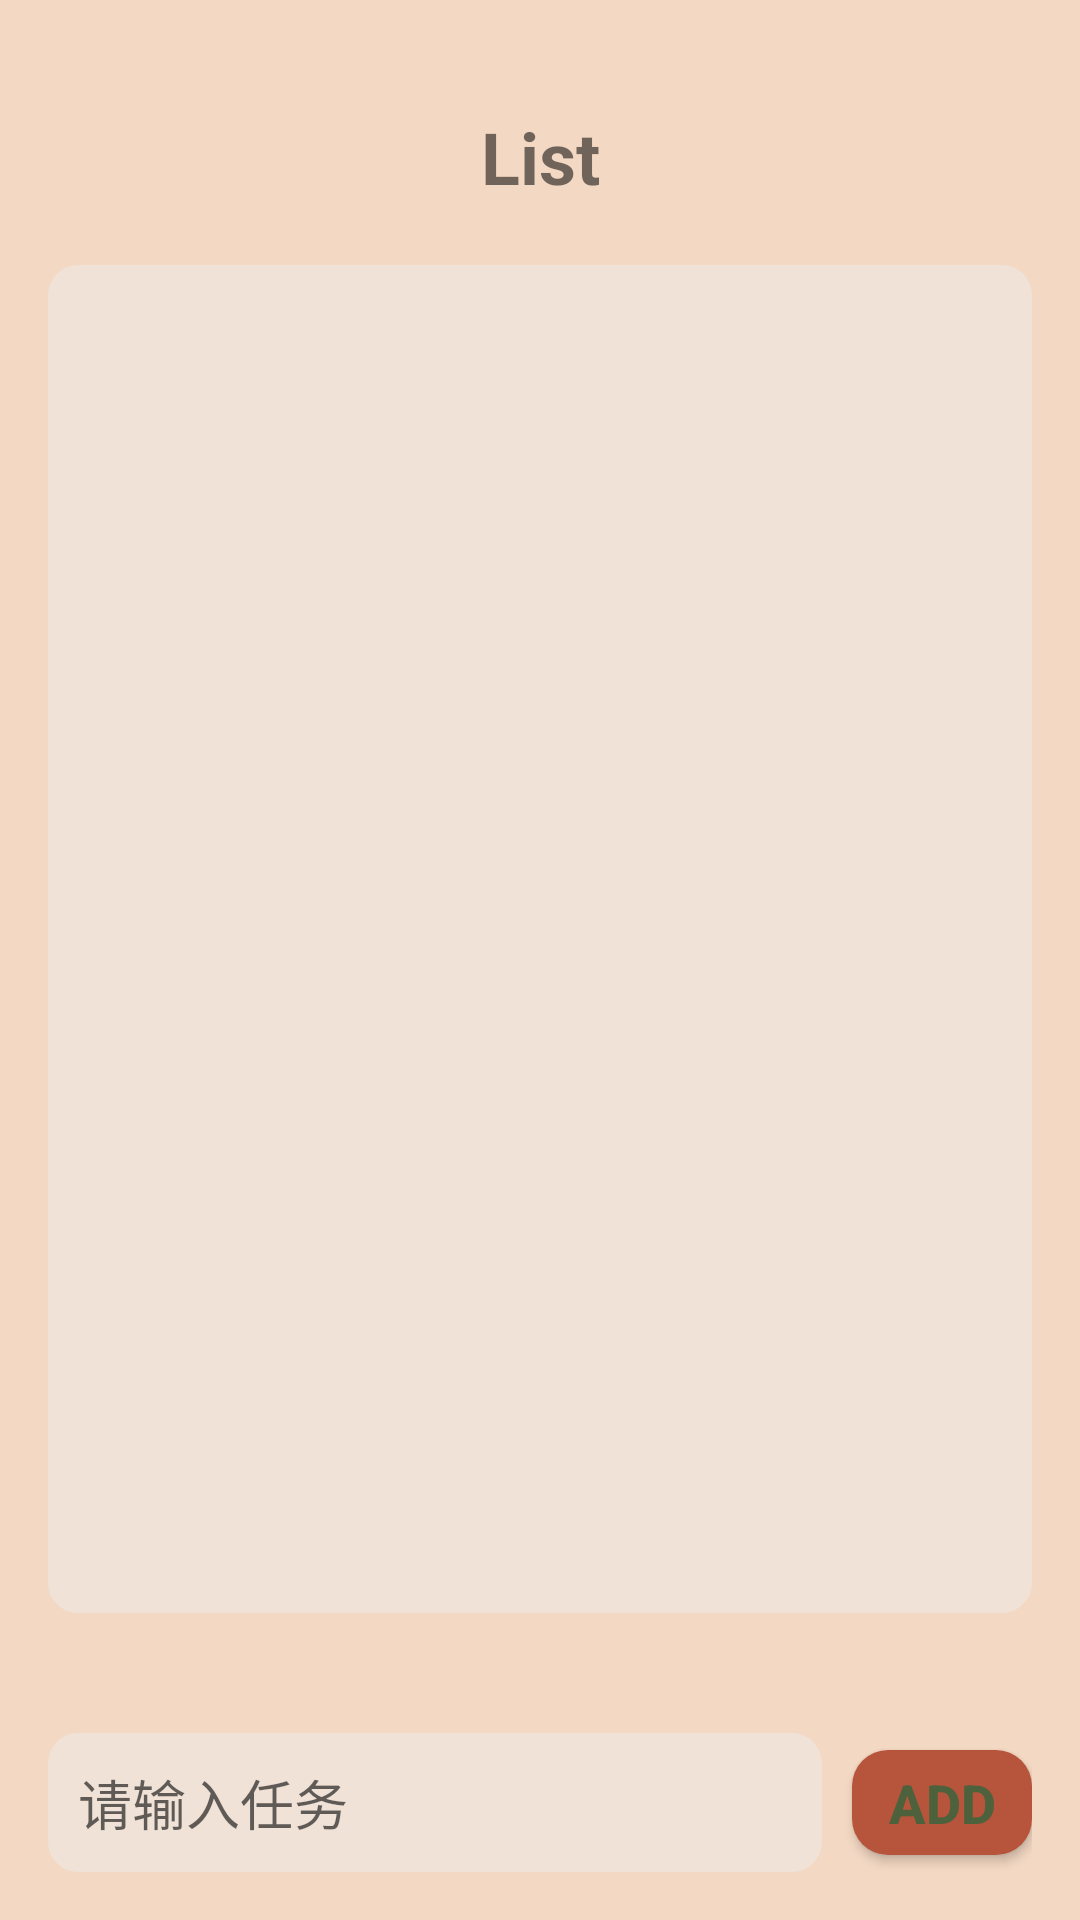

Produce the Android XML layout that renders to this screen, including the resource entries it uses.
<!-- AndroidManifest.xml: application theme Theme.MyApplication3 -->
<!-- res/layout/fragment_target.xml -->
<?xml version="1.0" encoding="utf-8"?>
<LinearLayout xmlns:android="http://schemas.android.com/apk/res/android"
    android:layout_width="match_parent"
    android:layout_height="match_parent"
    android:orientation="vertical"
    android:padding="16dp">

    
    <TextView
        android:layout_width="match_parent"
        android:layout_height="wrap_content"
        android:text="List"
        android:textSize="24sp"
        android:gravity="center"
        android:layout_marginTop="20dp"
        android:textStyle="bold"
        android:layout_marginBottom="20dp"/>

    
    <androidx.recyclerview.widget.RecyclerView
        android:id="@+id/task_list"
        android:layout_width="match_parent"
        android:layout_height="0dp"
        android:layout_weight="1"
        android:layout_marginBottom="20dp"
        android:background="@drawable/rounded_edittext" />

    
    <LinearLayout
        android:layout_width="match_parent"
        android:layout_height="wrap_content"
        android:orientation="horizontal"
        android:layout_marginTop="20dp">

        <EditText
            android:id="@+id/task_input"
            android:layout_width="0dp"
            android:layout_height="wrap_content"
            android:layout_weight="1"
            android:hint="请输入任务"
            android:textSize="18sp"
            android:padding="10dp"
            android:background="@drawable/rounded_edittext" />

        <Button
            android:id="@+id/add_task_button"
            android:layout_width="60dp"
            android:layout_height="35dp"
            android:text="ADD"
            android:textSize="18sp"
            android:background="@drawable/button_bg_orange"
            android:textStyle="bold"
            android:textColor="#4d613c"
            android:layout_marginStart="10dp"/>
    </LinearLayout>

</LinearLayout>
<!-- resources referenced by this layout -->
<resources>
  <!-- drawable button_bg_orange (drawable) -->
  <selector xmlns:android="http://schemas.android.com/apk/res/android">
      <item android:state_pressed="true">
          <shape android:shape="rectangle">
              <solid android:color="@color/orangeP"/>
              <corners android:radius="12dp"/>
          </shape>
      </item>
  
      <item>
          <shape android:shape="rectangle">
              <solid android:color="@color/orange"/>
              <corners android:radius="12dp"/>
          </shape>
      </item>
  </selector>
  <!-- drawable rounded_edittext (drawable) -->
  <?xml version="1.0" encoding="utf-8"?>
  <shape xmlns:android="http://schemas.android.com/apk/res/android">
      <solid android:color="#F0E2D7"/>
      <corners android:radius="10dp"/> 
      <stroke android:color="@color/orangeP"
          android:width="0dp"/> 
  </shape>
  <style name="Theme.MyApplication3" parent="Theme.MaterialComponents.DayNight.DarkActionBar.Bridge">
  
          
          <item name="colorPrimary">@color/GREEN</item>
  
  
  
  
  
  
  
  
  
          <item name="android:windowBackground">@color/windowBackground</item>
  
  
  
      </style>
  <color name="orangeP">#6F3324</color>
  <color name="orange">#b7553c</color>
  <color name="GREEN">#4d613c</color>
  <color name="windowBackground">#f3d8c3</color>
</resources>
